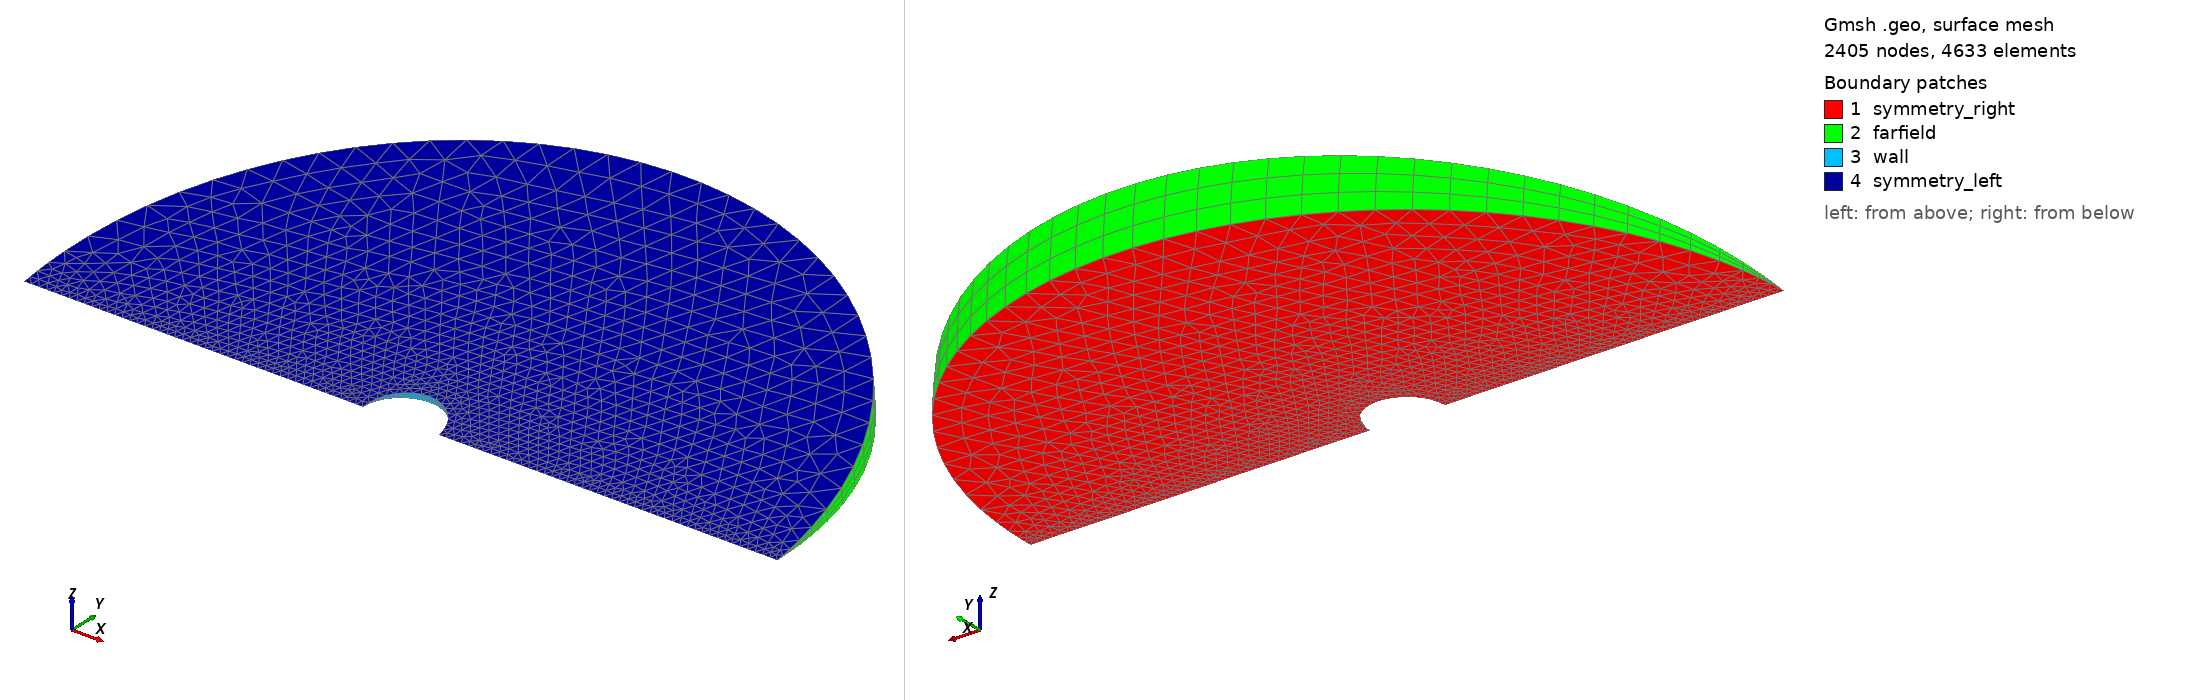

Gmsh geometry script, surface-meshed: 2405 nodes, 4633 surface elements. Boundary patches (legend numbers): 1 symmetry_right, 2 farfield, 3 wall, 4 symmetry_left. Left view from above one corner, right view from below the opposite corner. Legend entries are the model's physical surfaces. The drawing asked Gmsh for element sizes between 1% and 20% of the model's largest extent; the script's own settings can give other sizes.

=== slice.geo (drawn) ===
//+
SetFactory("OpenCASCADE");
// Set global mesh size
lc = 0.8;
//
Point(1) = {-1, 0, 0, lc};
//+
Point(2) = {1, 0, 0, lc};
//+
Point(3) = {10, 0, 0, lc};
//+
Point(4) = {-10, 0, 0, lc};
//+
Point(5) = {0, 0, 0, lc};
//+
Circle(1) = {1, 5, 2};
//+
Circle(2) = {4, 5, 3};
//+
Line(3) = {4, 1};
//+
Line(4) = {2, 3};
//+
Curve Loop(1) = {2, 3, -1, 4};
//+
Plane Surface(1) = {1};
// Create a distance field and refine mesh around symmetry and sphere 
Field[1] = Distance;
Field[1].PointsList = {5};
Field[1].CurvesList = {1,3,4};
Field[1].Sampling = 100;

Field[2] = Threshold;
Field[2].InField = 1;
Field[2].SizeMin = lc / 5;
Field[2].SizeMax = lc;
Field[2].DistMin = 0.15;
Field[2].DistMax = 0.5;

Field[7] = Min;
Field[7].FieldsList = {2};
Background Field = 7;

//Mesh.MeshSizeExtendFromBoundary = 0;
//Mesh.MeshSizeFromPoints = 0;
//Mesh.MeshSizeFromCurvature = 0;

//Mesh.Algorithm = 5;
//+
//+
//Extrude {{1, 0, 0}, {1, 0, 0}, Pi/4} {
//  Surface{1}; Layers{5}; Recombine;
//}
//+
Extrude {{1, 0, 0}, {0, 0, 0}, Pi/20} {
  Surface{1}; Layers{3}; Recombine;
}
//+
Physical Surface("symmetry_left", 11) = {4};
//+
Physical Surface("symmetry_right", 12) = {1};
//+
Physical Surface("farfield", 13) = {2};
//+
Physical Surface("wall", 14) = {3};
//+
Physical Volume("interior", 15) = {1};
